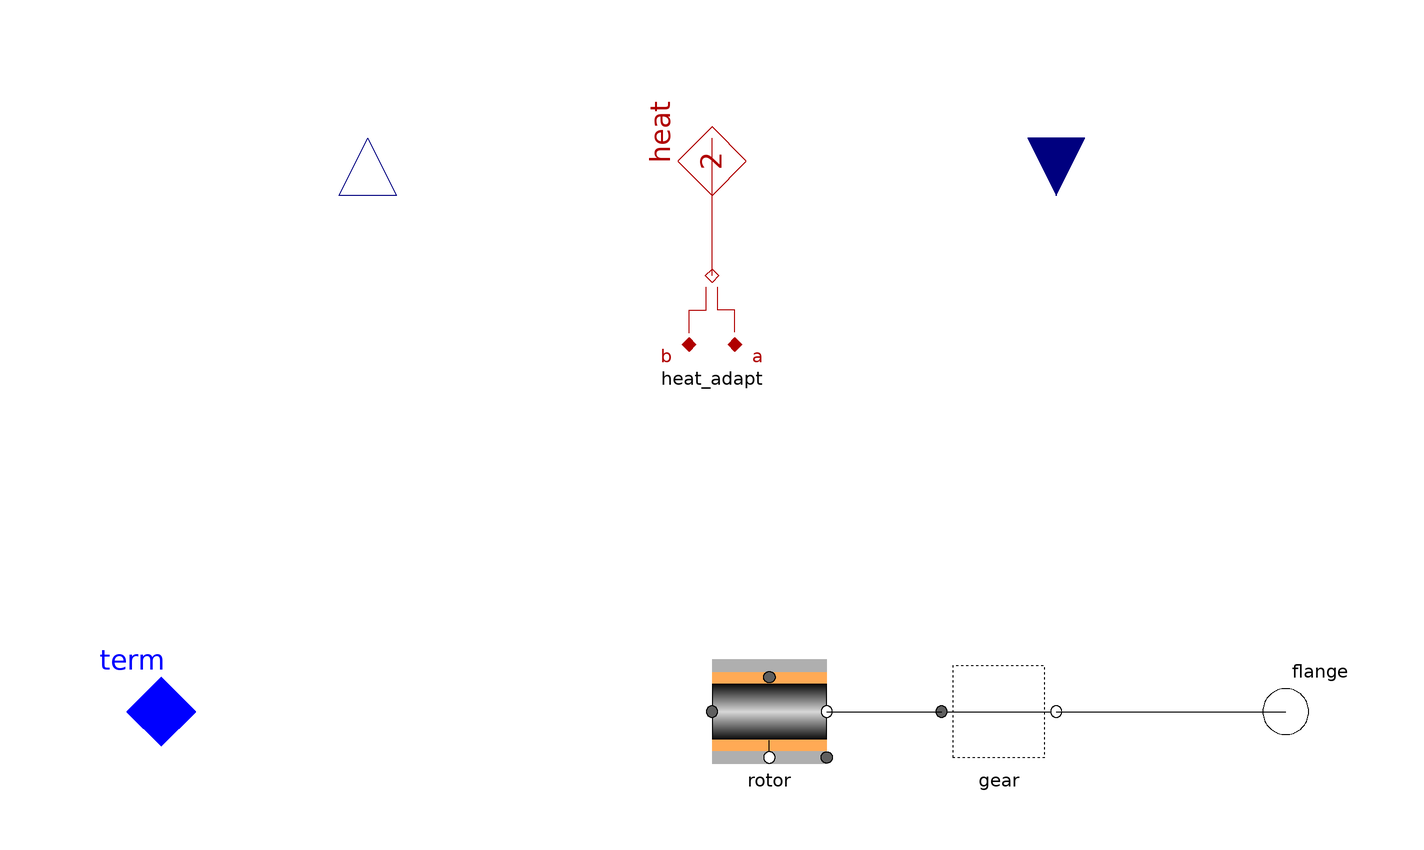

This picture is the connection diagram that the Modelica source below describes through its graphical annotations.

partial model DriveBase_ctrl "AC drives base control"
    extends DriveBase0(heat(final m=sum(heat_adapt.m)),
      rotor(w(start=w_ini)));

    parameter Types.AngularVelocity  w_ini=0
        "initial rpm (start-value if ini='st')"
      annotation(Dialog(enable=not system.steadyIni));
    AC1ph_DC.Ports.TwoPin_p term "electric terminal DC"
                            annotation (Placement(transformation(extent={{-110,
                -10},{-90,10}}, rotation=0)));
    Modelica.Blocks.Interfaces.RealOutput[2] i_meas(
                             final unit="1") "measured current {i_d, i_q} pu"
      annotation (Placement(transformation(
            origin={-60,100},
            extent={{-10,-10},{10,10}},
            rotation=90)));
    Modelica.Blocks.Interfaces.RealInput[2] i_act(
                             final unit="1") "actuated current {i_d, i_q} pu"
      annotation (Placement(transformation(
            origin={60,100},
            extent={{10,-10},{-10,10}},
            rotation=90)));
    protected
    Common.Thermal.HeatV_a_b_ab heat_adapt annotation (Placement(transformation(
              extent={{10,60},{-10,80}}, rotation=0)));

  equation
    connect(heat_adapt.port_ab, heat)
      annotation (Line(points={{0,76},{0,100}}, color={176,0,0}));
  annotation (
    Window(
        x=0.45,
        y=0.01,
        width=0.44,
        height=0.65),
    Documentation(
            info="<html>
</html>"),
    Icon(coordinateSystem(
            preserveAspectRatio=false,
            extent={{-100,-100},{100,100}},
            grid={2,2}), graphics={Rectangle(
              extent={{-90,112},{90,88}},
              lineColor={0,0,127},
              fillColor={170,213,255},
              fillPattern=FillPattern.Solid)}),
    Diagram(coordinateSystem(
            preserveAspectRatio=false,
            extent={{-100,-100},{100,100}},
            grid={2,2}), graphics));
  end DriveBase_ctrl;